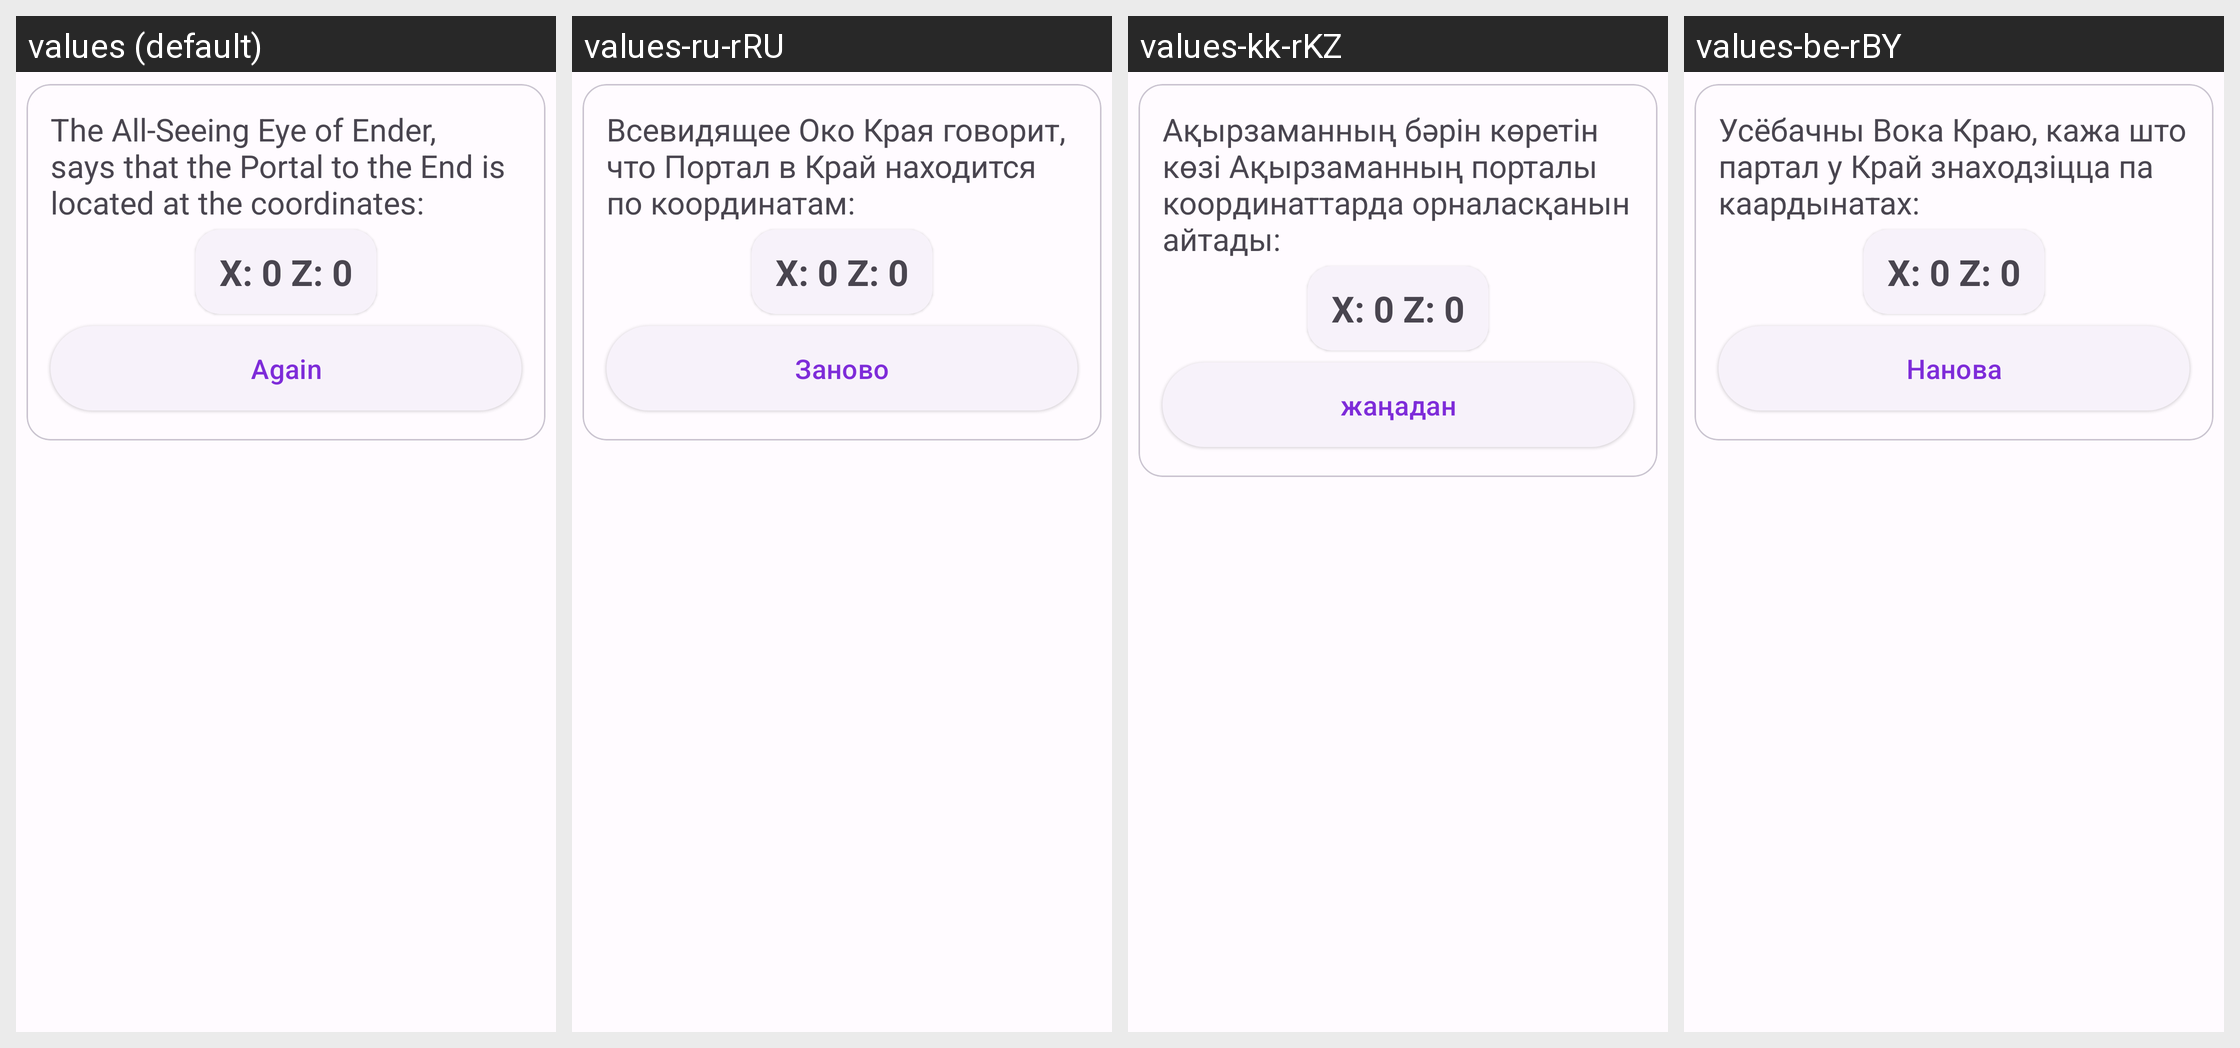

The Android screen above is rendered under several locales of the same app. Produce the string resources it draws, with the default and per-locale values.
Android screen res/layout/fragment_java_finish_step.xml rendered under 4 locales, left to right: values (default), values-ru-rRU, values-kk-rKZ, values-be-rBY. Device: Nexus 5 (rendered at 1080×1920; each locale shown at half size, 540×960, under a caption strip naming it); theme Theme.EndPortalCoords.
Other locales in the repository, not shown: values-de-rDE, values-en, values-pl-rPL, values-tr-rTR, values-uk-rUA.
Strings drawn on this screen, with the default value and each locale's value (text and hints the layout hard-codes, and strings that could not be matched under every locale, appear in the picture but are not listed):

eye_of_ender_says
  values: The All-Seeing Eye of Ender, says that the Portal to the End is located at the coordinates:
  values-ru-rRU: Всевидящее Око Края говорит, что Портал в Край находится по координатам:
  values-kk-rKZ: Ақырзаманның бәрін көретін көзі Ақырзаманның порталы координаттарда орналасқанын айтады:
  values-be-rBY: Усёбачны Вока Краю, кажа што партал у Край знаходзіцца па каардынатах:

again
  values: Again
  values-ru-rRU: Заново
  values-kk-rKZ: жаңадан
  values-be-rBY: Нанова
